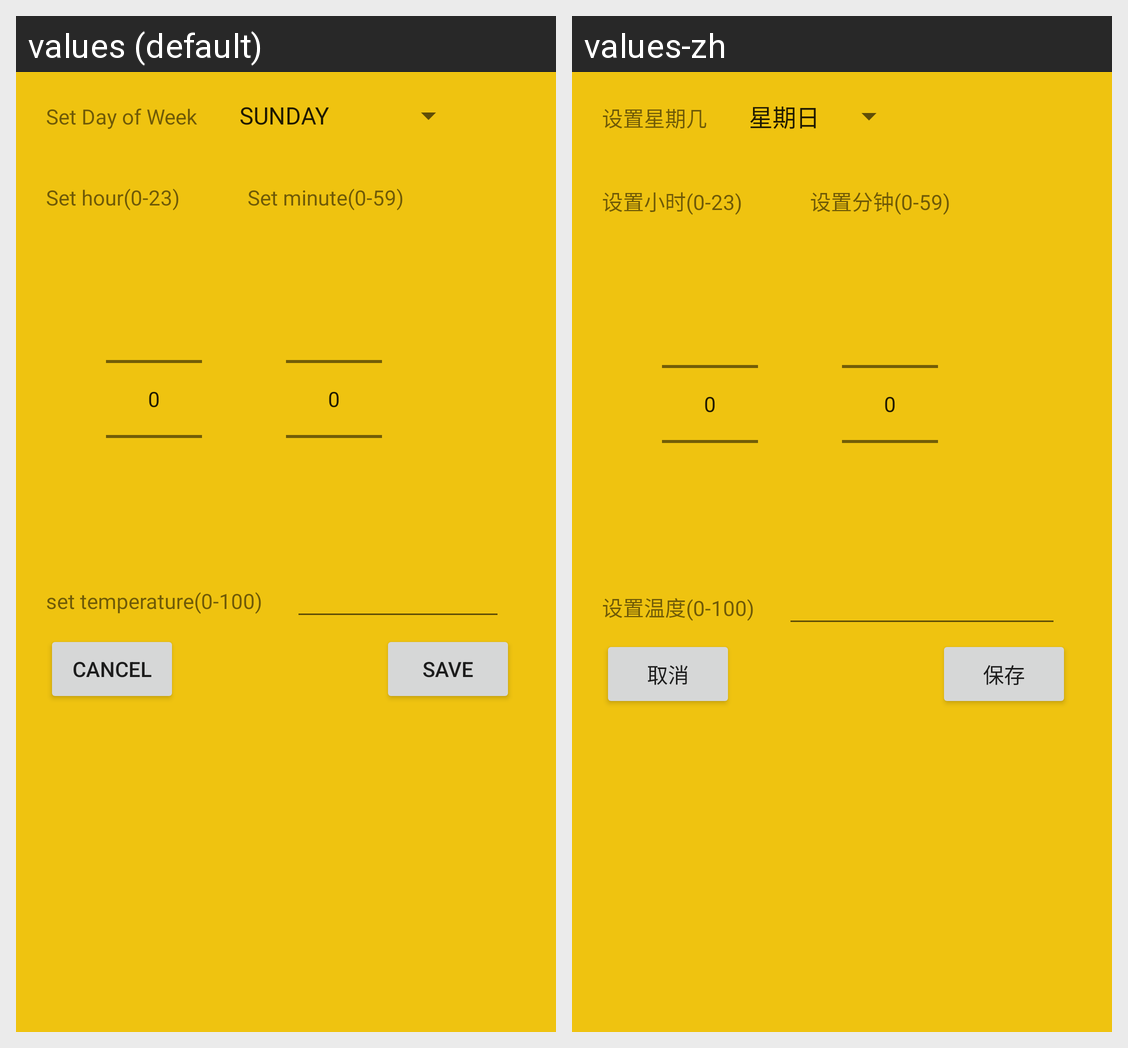

Translations of the strings shown on this Android screen, per locale in the grid:
Android screen res/layout/activity_house_add.xml rendered under 2 locales, left to right: values (default), values-zh. Device: Nexus 5 (rendered at 1080×1920; each locale shown at half size, 540×960, under a caption strip naming it); theme Theme.AppCompat.Light.NoActionBar.
Strings drawn on this screen, with the default value and each locale's value (text and hints the layout hard-codes, and strings that could not be matched under every locale, appear in the picture but are not listed):

setDayofWeek
  values: Set Day of Week
  values-zh: 设置星期几

setHour
  values: Set hour(0-23)
  values-zh: 设置小时(0-23)

setMinute
  values: Set minute(0-59)
  values-zh: 设置分钟(0-59)

setTemp
  values: set temperature(0-100)
  values-zh: 设置温度(0-100)

save
  values: save
  values-zh: 保存

cancel
  values: Cancel
  values-zh: 取消
